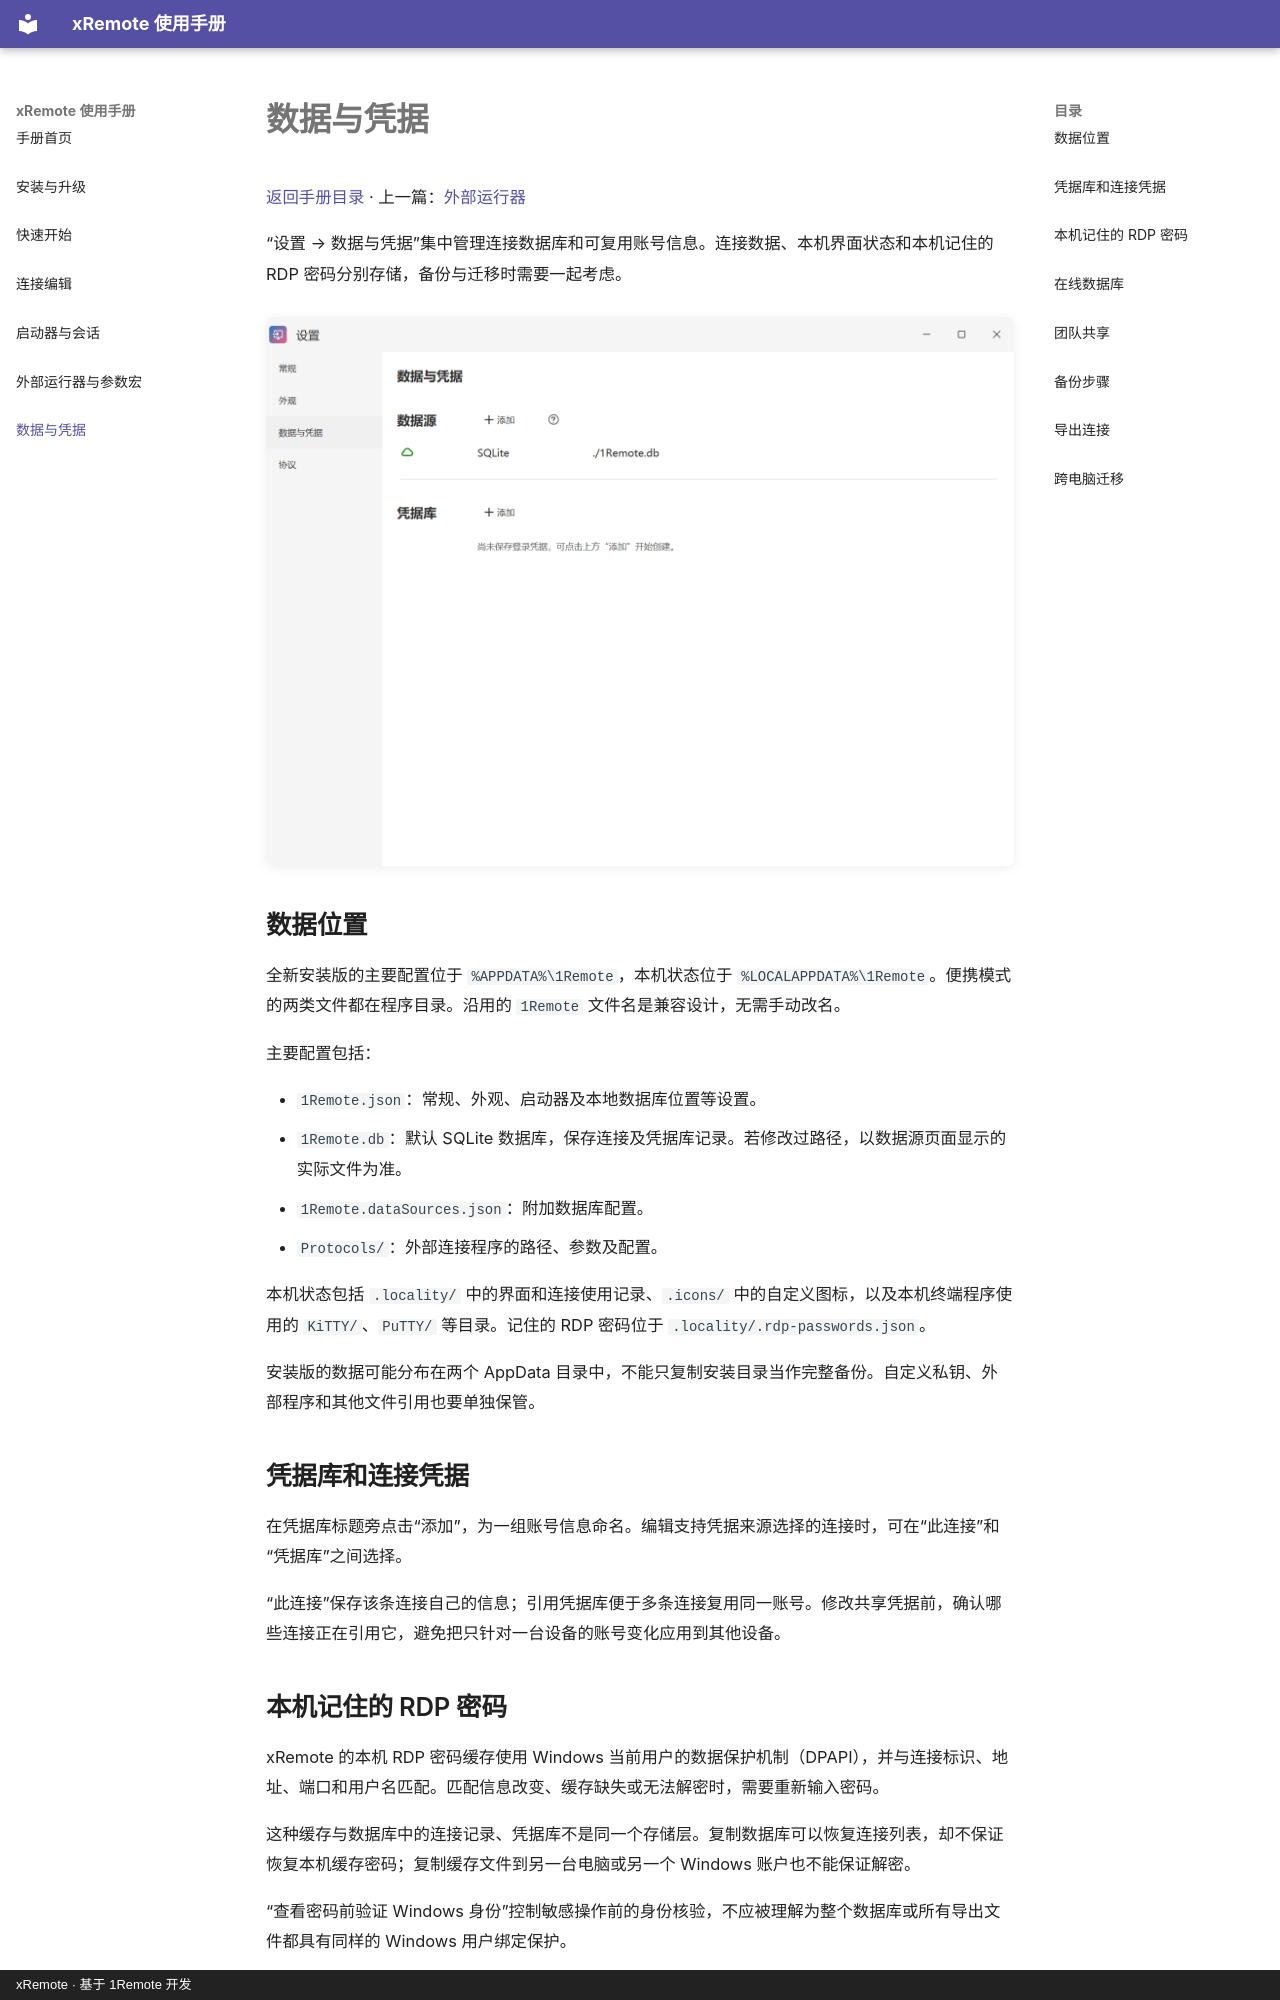

repository: yuzhounh/xRemote · page: data-and-credentials/index.html · generator: mkdocs · copyright: xRemote · 基于 1Remote 开发

# 数据与凭据

[返回手册目录](README.md) · 上一篇：[外部运行器](external-runners.md)

“设置 → 数据与凭据”集中管理连接数据库和可复用账号信息。连接数据、本机界面状态和本机记住的 RDP 密码分别存储，备份与迁移时需要一起考虑。

[![数据与凭据页面，显示本地 SQLite 及空凭据库](images/data-and-credentials.png)](images/data-and-credentials.png)

<a id="storage"></a>
## 数据位置

全新安装版的主要配置位于 `%APPDATA%\1Remote`，本机状态位于 `%LOCALAPPDATA%\1Remote`。便携模式的两类文件都在程序目录。沿用的 `1Remote` 文件名是兼容设计，无需手动改名。

主要配置包括：

- `1Remote.json`：常规、外观、启动器及本地数据库位置等设置。
- `1Remote.db`：默认 SQLite 数据库，保存连接及凭据库记录。若修改过路径，以数据源页面显示的实际文件为准。
- `1Remote.dataSources.json`：附加数据库配置。
- `Protocols/`：外部连接程序的路径、参数及配置。

本机状态包括 `.locality/` 中的界面和连接使用记录、`.icons/` 中的自定义图标，以及本机终端程序使用的 `KiTTY/`、`PuTTY/` 等目录。记住的 RDP 密码位于 `.locality/.rdp-passwords.json`。

安装版的数据可能分布在两个 AppData 目录中，不能只复制安装目录当作完整备份。自定义私钥、外部程序和其他文件引用也要单独保管。

## 凭据库和连接凭据

在凭据库标题旁点击“添加”，为一组账号信息命名。编辑支持凭据来源选择的连接时，可在“此连接”和“凭据库”之间选择。

“此连接”保存该条连接自己的信息；引用凭据库便于多条连接复用同一账号。修改共享凭据前，确认哪些连接正在引用它，避免把只针对一台设备的账号变化应用到其他设备。

<a id="rdp-passwords"></a>
